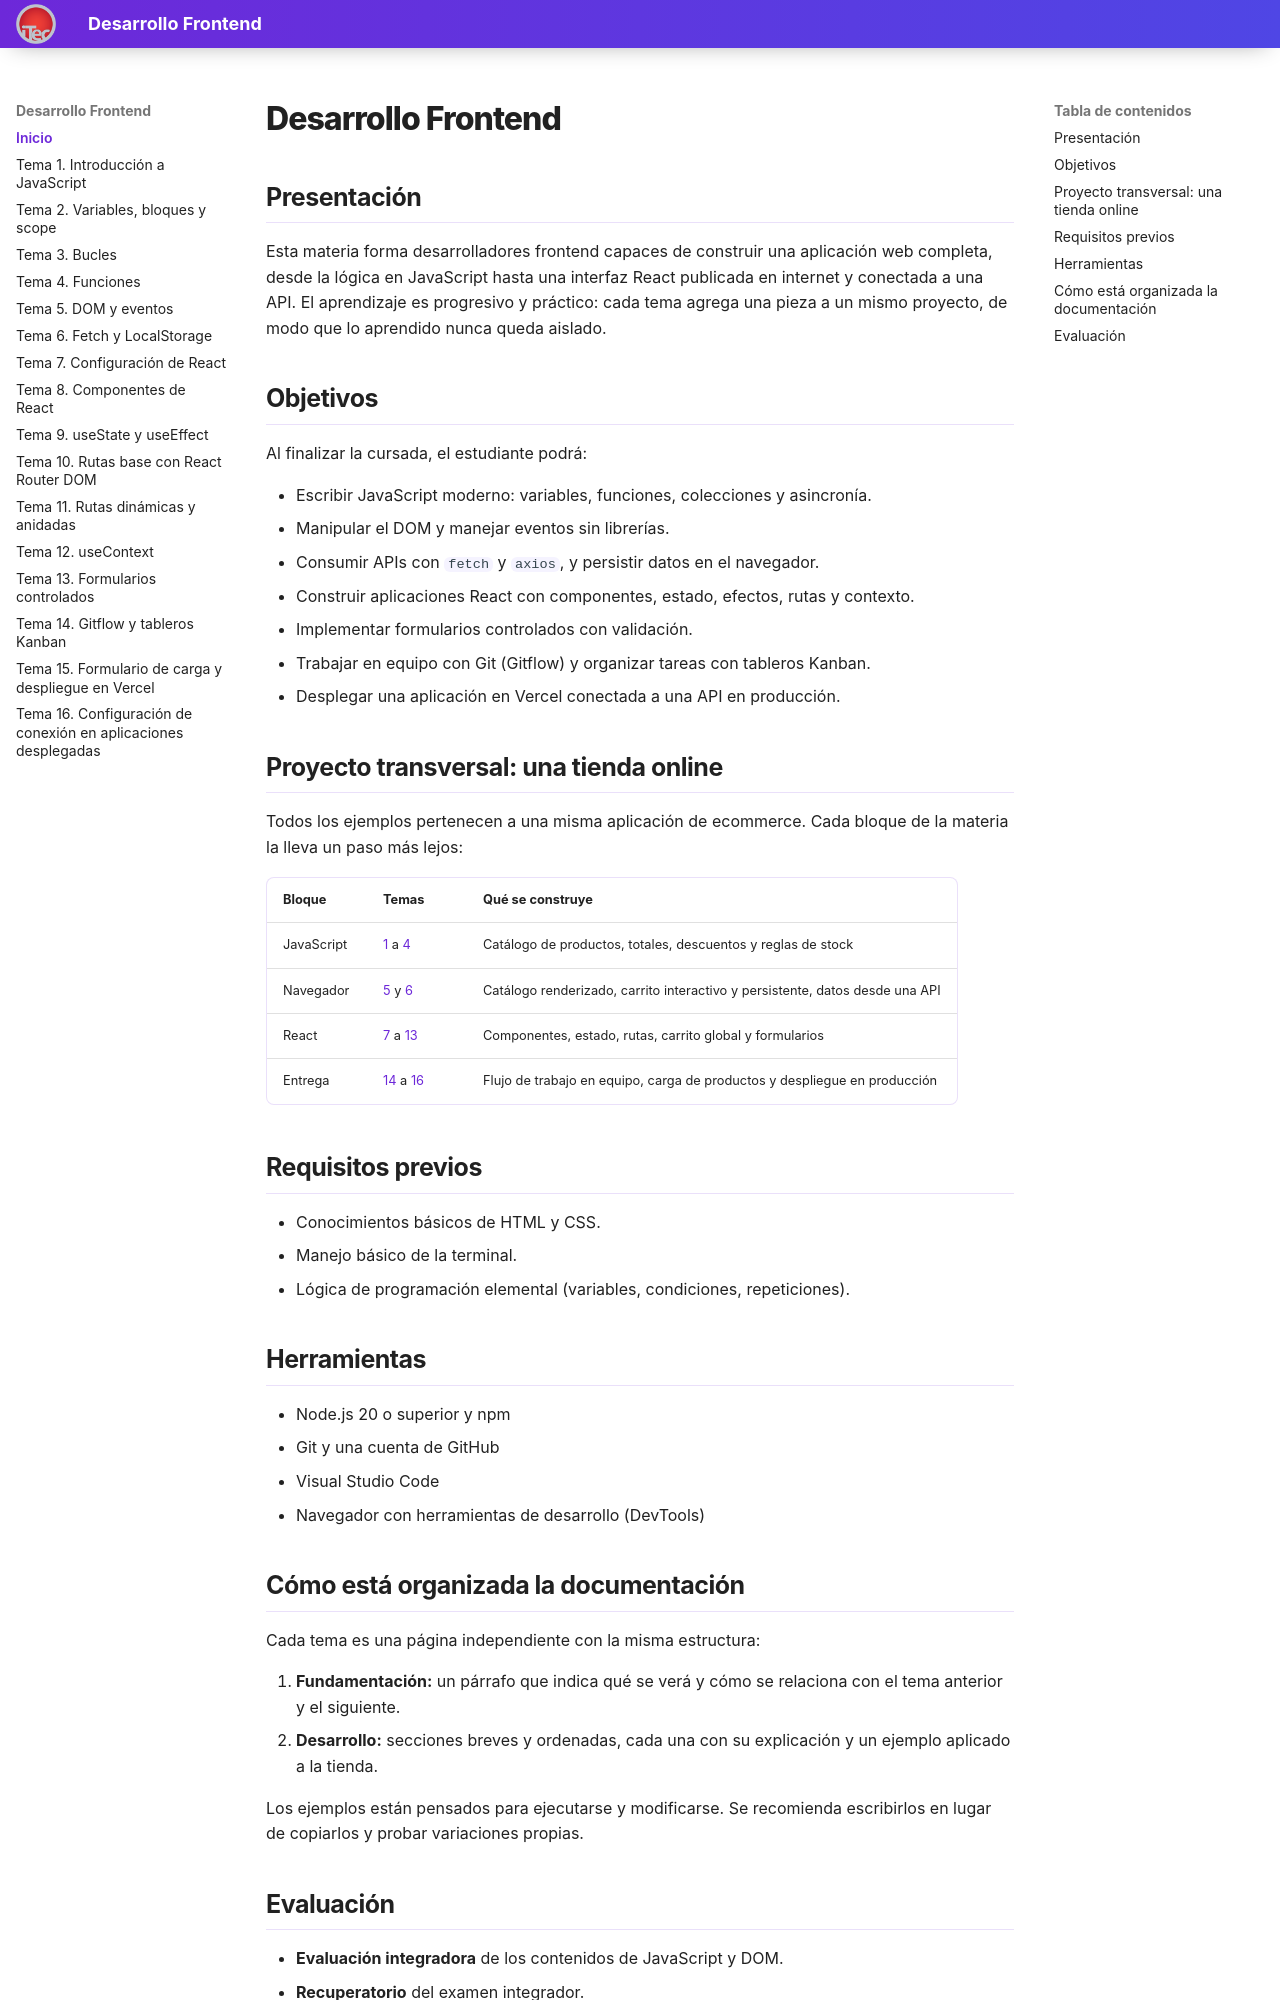

repository: valentinoarballo/documentacion-segundo · page: index.html · generator: mkdocs

# Desarrollo Frontend

## Presentación

Esta materia forma desarrolladores frontend capaces de construir una aplicación web completa, desde la lógica en JavaScript hasta una interfaz React publicada en internet y conectada a una API. El aprendizaje es progresivo y práctico: cada tema agrega una pieza a un mismo proyecto, de modo que lo aprendido nunca queda aislado.

## Objetivos

Al finalizar la cursada, el estudiante podrá:

- Escribir JavaScript moderno: variables, funciones, colecciones y asincronía.
- Manipular el DOM y manejar eventos sin librerías.
- Consumir APIs con `fetch` y `axios`, y persistir datos en el navegador.
- Construir aplicaciones React con componentes, estado, efectos, rutas y contexto.
- Implementar formularios controlados con validación.
- Trabajar en equipo con Git (Gitflow) y organizar tareas con tableros Kanban.
- Desplegar una aplicación en Vercel conectada a una API en producción.

## Proyecto transversal: una tienda online

Todos los ejemplos pertenecen a una misma aplicación de ecommerce. Cada bloque de la materia la lleva un paso más lejos:

| Bloque | Temas | Qué se construye |
|--------|-------|------------------|
| JavaScript | [1](tema1.md) a [4](tema4.md) | Catálogo de productos, totales, descuentos y reglas de stock |
| Navegador | [5](tema5.md) y [6](tema6.md) | Catálogo renderizado, carrito interactivo y persistente, datos desde una API |
| React | [7](tema7.md) a [13](tema13.md) | Componentes, estado, rutas, carrito global y formularios |
| Entrega | [14](tema14.md) a [16](tema16.md) | Flujo de trabajo en equipo, carga de productos y despliegue en producción |

## Requisitos previos

- Conocimientos básicos de HTML y CSS.
- Manejo básico de la terminal.
- Lógica de programación elemental (variables, condiciones, repeticiones).

## Herramientas

- Node.js 20 o superior y npm
- Git y una cuenta de GitHub
- Visual Studio Code
- Navegador con herramientas de desarrollo (DevTools)
